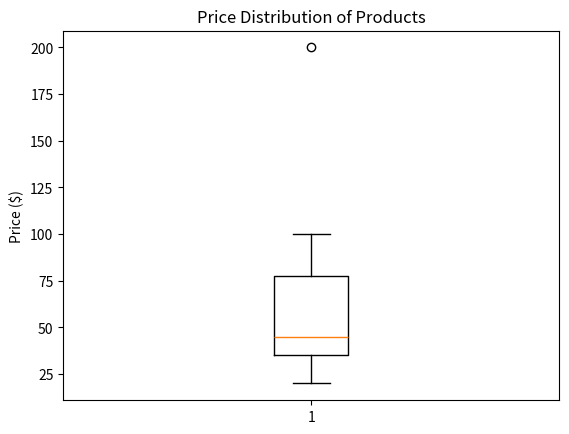

Here is the Python script that generated this plot:
import matplotlib.pyplot as plt

# List of product prices
prices = [20, 45, 30, 55, 40,100,200]

# Create a box plot
plt.boxplot(prices)
plt.title('Price Distribution of Products')
plt.ylabel('Price ($)')
plt.show()
